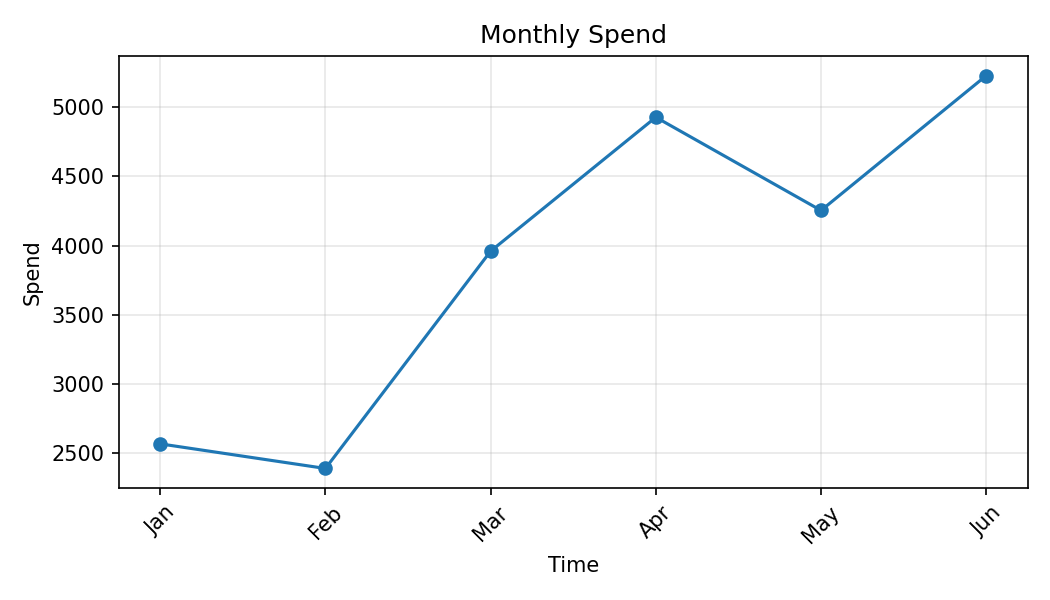

Data behind this chart, as committed beside it:
Month, Spend
Jan, 2569
Feb, 2391
Mar, 3960
Apr, 4926
May, 4253
Jun, 5227
